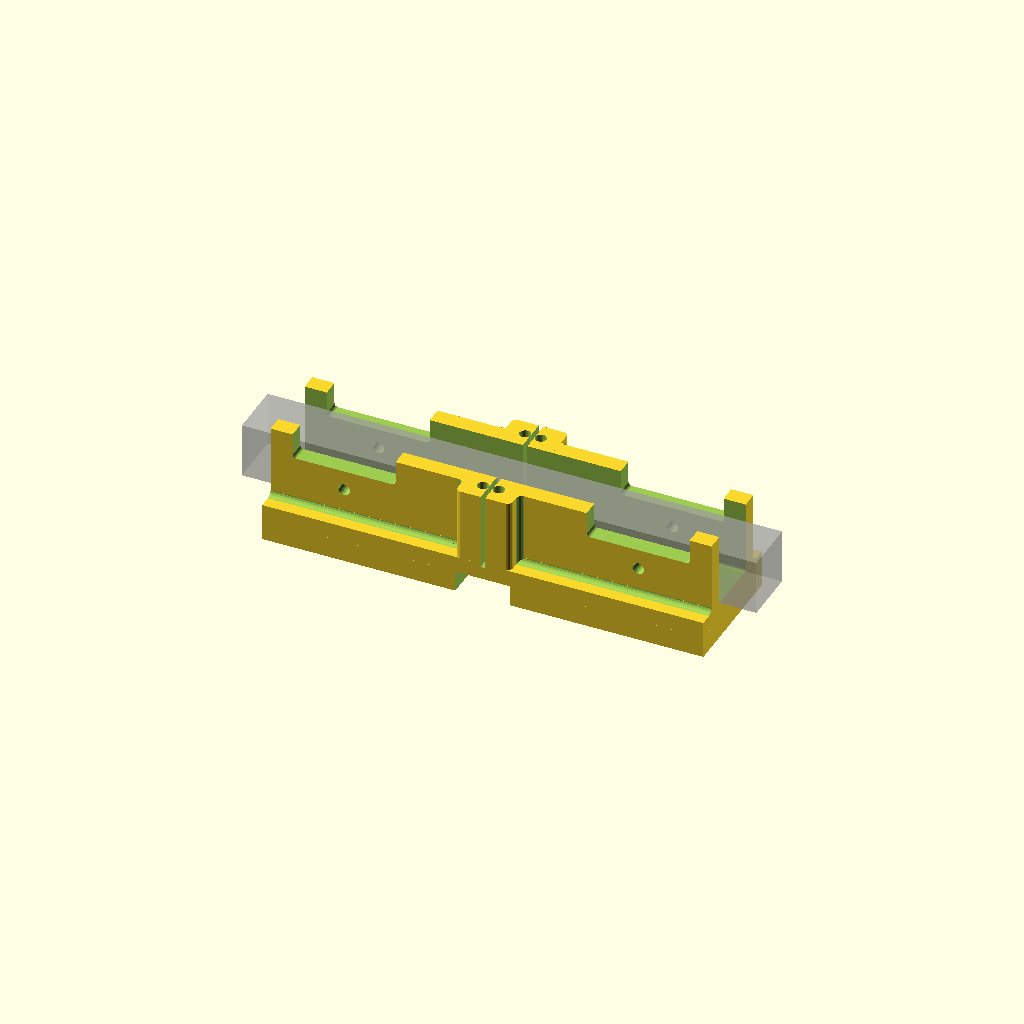
Cell 1: rendered with the file's own defaults.
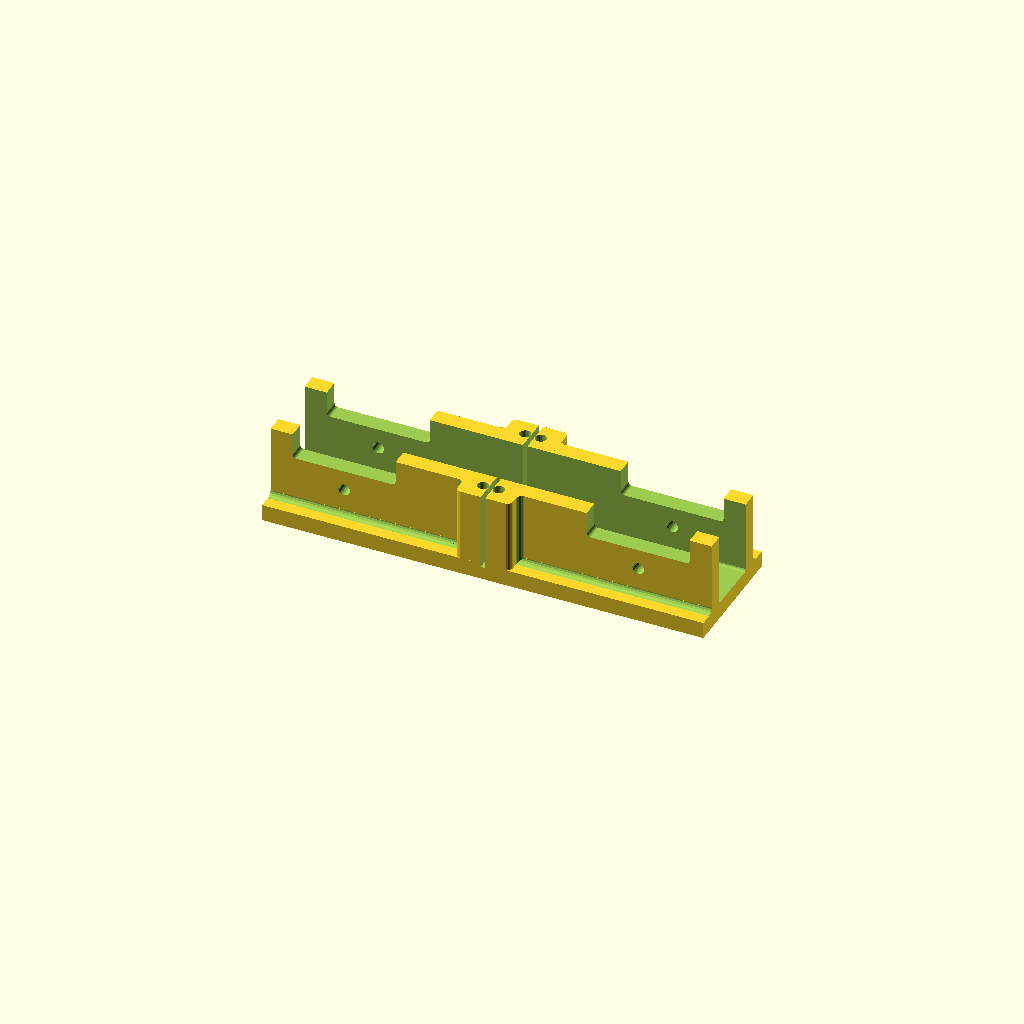
Cell 2 — part set to "box", the other parameters unchanged.
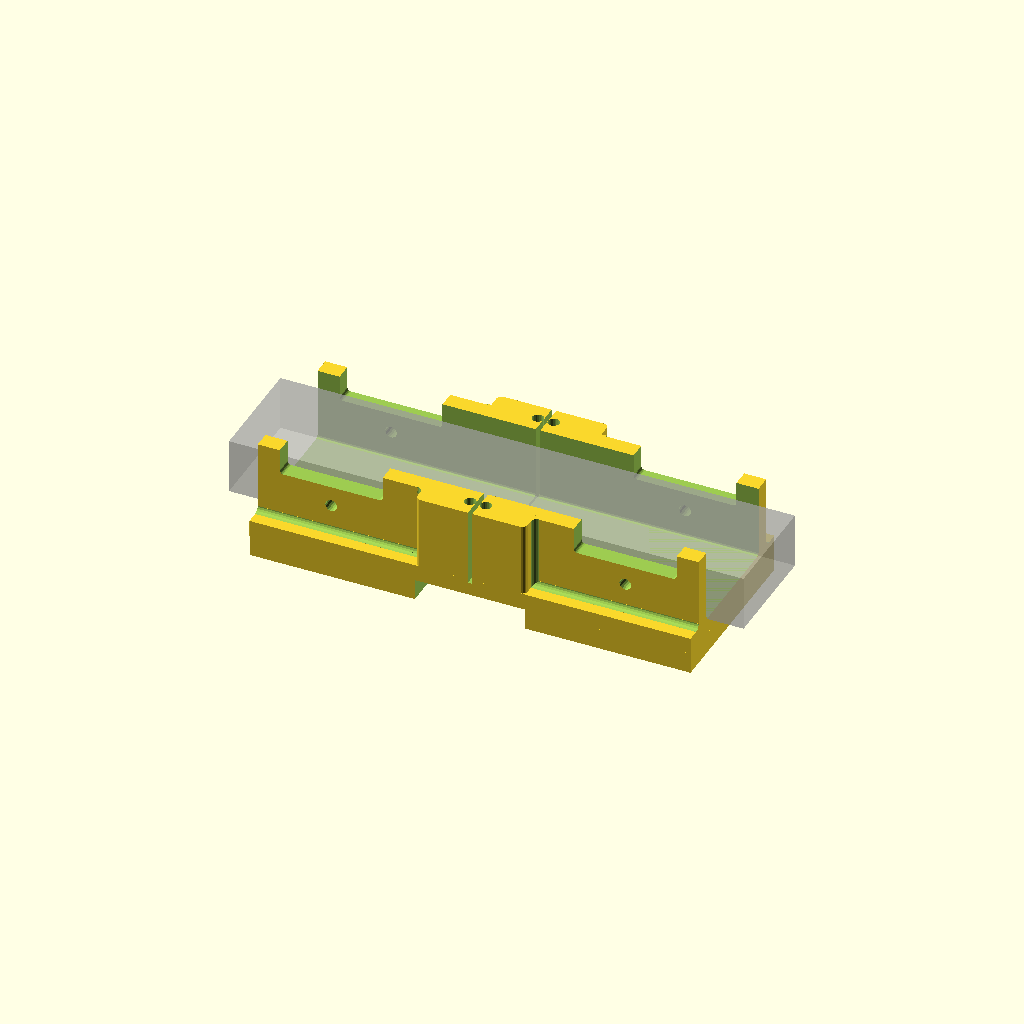
Cell 3: the same model with width = 30.
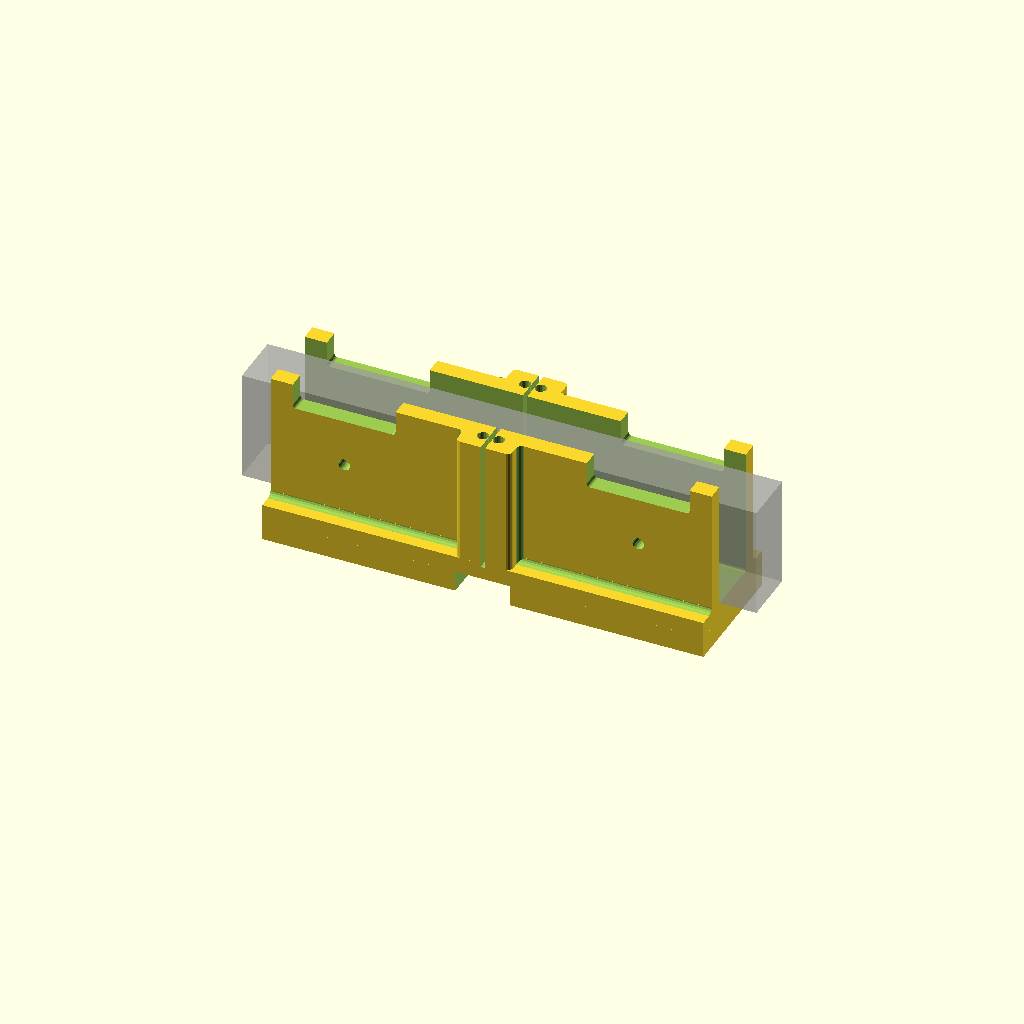
Cell 4: depth = 30 (everything else at default).
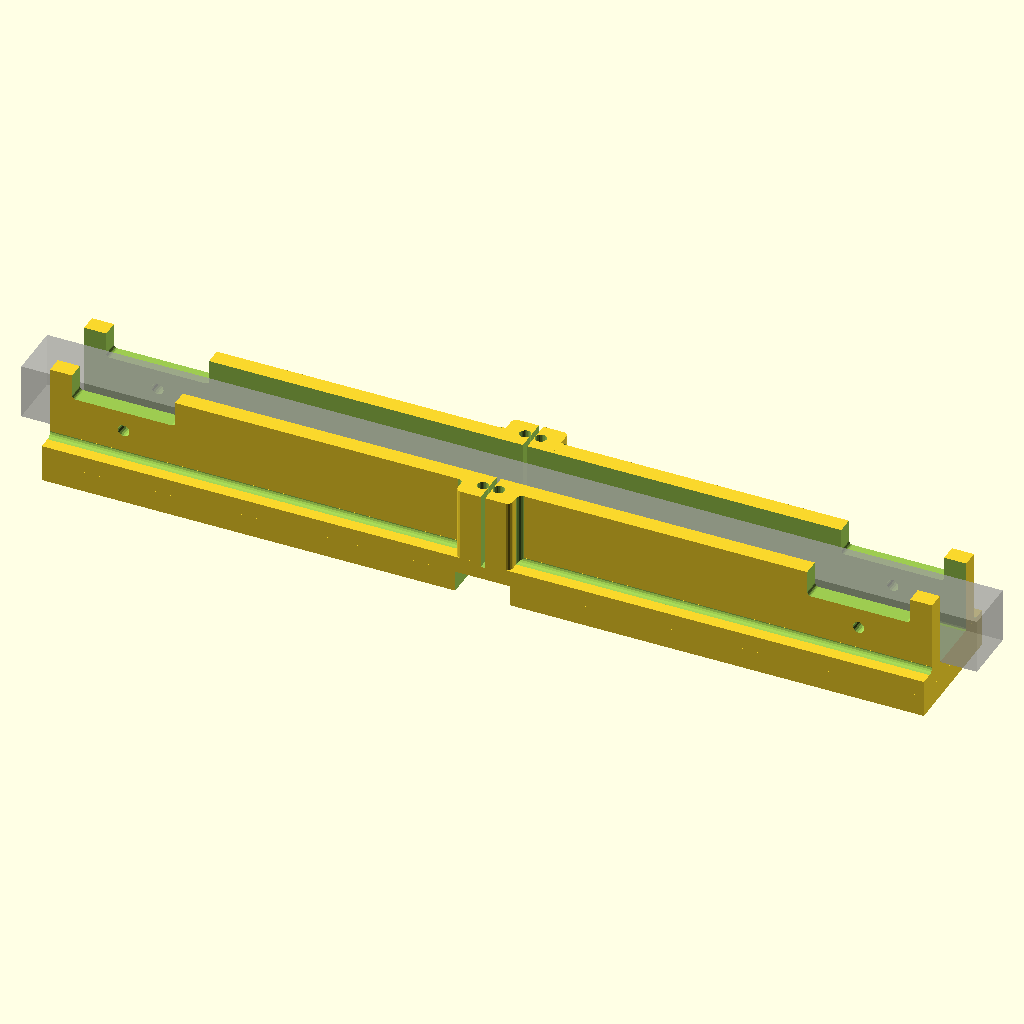
Cell 5: length = 240 (everything else at default).
One fixed orthographic camera (rotation 55°, 0°, 25°; colour scheme Cornfield) for every cell.
Source of the model, scadFiles/287740/516910.scad:
/**
 * (c) Spiros Papadimitriou, 2014
 *
 * This design is made available under a
 * Creative Commons Attribution Share-Alike license.
 * http://creativecommons.org/licenses/by-sa/3.0/
 * You can share and remix this work, provided that
 * you keep the attribution to the original author intact,
 * and that, f you alter, transform, or build upon
 * this work, you may distribute the resulting work
 * only under the same or similar license to this one.
 */

part = "all";  // [all:All, box:Mitre box, base:Base]

// Beam width
width = 15;
// Beam depth
depth = 15;

// Box length
length = 120;
// Blade guide angle (may also want to adjust length, so clamps don't get in way)
cutting_angle = 0;
// Box wall thickness (sides and bottom)  
thickness = 4.5;

// Box channel slack (width only)
width_slack = 0.2;

// Height of box = beam depth + extra height (should be enough to guide blade in the beginning)
extra_height = 5;  
// Width of clamp notches
clamp_width = 28;

// Brim width also determines length of blade slots
brim_width = 5;  

// Diameter of screws for pegs; set to zero for no holes
screw_diameter = 3.1;  
screw_cap_diameter = 6;
// Make sure it does not exceed thickness, or blade will hit caps
screw_cap_height = 3.2;  

// Thickness of glue-on base piece, to elevate protruding cap screw heads
base_thickness = 5.7;  

// Additional clamping option, using extrusion slots
holes = 1;  // [1:Yes, 0:No]

/* [Advanced] */

blade_width_inches = 0.025;
// Blade slot width is (1+slack_factor) * blade_width; 0.9 should work well for standard 0.025" hacksaw blades
blade_width_slack_factor = 0.9;

// Screw size for slot clamping holes
beam_screw_diameter = 3.2;

// Zero will make peg holes *exactly* tangent to blade slot sides; do not adjust, unless you have issues printing/slicing
screw_peg_slack = 0.03;

/* [Hidden] */

w = width;
d = depth;

slack = width_slack;  // For OB channel, width only

blade_w_in = blade_width_inches;
blade_w_slack_factor = blade_width_slack_factor;  // 0.6 was way too tight
blade_w = 25.4*(1+blade_w_slack_factor)*blade_w_in;
clamp_w = clamp_width;
clamp_d = 2;  // top notch
extra_h = extra_height;

notch_d = 1;
brim_w = brim_width;

thk = thickness;

angle = cutting_angle;

l = length; //100 + w*tan(angle);

peg_r = screw_diameter/2;  // M3 -- 45mm partially threaded works
peg_cap_r = screw_cap_diameter/2;
peg_cap_h = screw_cap_height;
peg_slack = screw_peg_slack;

layer_h = 0.3;  // For hole support

ob_screw_r = beam_screw_diameter/2;


total_h = d + thk + extra_h;

/*************************************************
 * From lib/util.scad (copy-paste for Customizer)
 *************************************************/

module roundedCube4(dim, r, center=false) {
  width = dim[0];
  height = dim[1];
  depth = dim[2];
  centerx = (center[0] == undef ? center : center[0]);
  centery = (center[1] == undef ? center : center[1]);
  centerz = (center[2] == undef ? center : center[2]);
  translate([centerx ? -width/2 : 0, centery ? -height/2 : 0, centerz ? -depth/2 : 0]) union() {
    translate([0, r, 0]) cube([width, height-2*r, depth]);
    translate([r, 0, 0]) cube([width-2*r, height, depth]);
    for (xy = [[r, r],
               [r, height-r],
               [width-r, r],
               [width-r, height-r]]) {
      translate([xy[0], xy[1], 0]) cylinder(r = r, h = depth);
    }
  }
}

// TODO FIXME: dim[2] is not obeyed and top is filleted when dim[2] is >r but <2*r, because corner sphere diameter exceeds height  (should be a half-sphere, in principle)
module roundedCube6(dim, r, center=false) {
  width = dim[0];
  height = dim[1];
  depth = dim[2];
  centerx = (center[0] == undef ? center : center[0]);
  centery = (center[1] == undef ? center : center[1]);
  centerz = (center[2] == undef ? center : center[2]);
  translate([r - (centerx ? width/2 : 0), r - (centery ? height/2 : 0), r - (centerz ? depth/2 : 0)]) hull() {
    // Edges
    translate([0, 0, 0]) rotate([-90, 0, 0]) cylinder(h = height-2*r,r = r);
    translate([width-2*r, 0, 0]) rotate([-90, 0, 0]) cylinder(h = height-2*r,r = r);
    translate([0, 0, 0]) rotate([0, 90, 0]) cylinder(h = width-2*r, r = r);
    translate([0, height-2*r, 0]) rotate([0, 90, 0]) cylinder(h = width-2*r, r = r);
    translate([0, 0, 0]) cylinder(h = depth-r, r = r);
    translate([width-2*r, 0, 0]) cylinder(h = depth-r, r = r);
    translate([0, height-2*r, 0]) cylinder(h = depth-r, r = r);
    translate([width-2*r, height-2*r, 0]) cylinder(h = depth-r, r = r);

    // Corners
    translate([0,0,0]) sphere(r);
    translate([width-2*r, 0, 0]) sphere(r);
    translate([0, height-2*r, 0]) sphere(r);
    translate([width-2*r, height-2*r, 0]) sphere(r);
  }
}

module fillet(h, r) {
  difference() {
     cube([h, r, r]);
     translate([-0.1, r, r]) rotate([0, 90, 0]) cylinder(h = h+.2, r = r);
  }
}

/*************************************************
 * (end Customizer copy-paste)
 *************************************************/


module peg_hole_placement() {
  yofs = (w+thk+brim_w)/2;  // Unrotated
  xofs = (blade_w/2+peg_r-peg_slack);  // Unrotated
  for (sy = [-1,+1], sx = [-1,+1]) 
    translate([sx*xofs/cos(angle)-sy*yofs*tan(angle), sy*yofs, 0]) {
      child(0);
    }
}

module mitre_box() {
  difference() {
    union() {
      // Main volume
      translate([-l/2, -w/2-thk-slack, -thk]) cube([l, w + 2*thk + 2*slack, total_h]);
      // Brim and extended blade guide
      if (brim_w > 0) {
        translate([-l/2, -w/2-thk-brim_w, -thk]) cube([l, w + 2*thk + 2*brim_w, thk]);
        for (s=[-1,+1]) translate([-l/2, s*(w/2+thk+slack), 0]) mirror([0, (1-s)/2, 0]) fillet(l, r=1.5, $fn=18);
        for (s=[-1,+1]) translate([-w/2 - s*tan(angle)*(w+thk+brim_w)/2, -(1-s)*(thk+brim_w-slack)/2 + s*(w/2+slack), -thk]) {
          roundedCube6([w, thk+brim_w-slack, total_h], r=1.5, $fn=18);
          for (sf = [-1,+1]) translate([w/2 + sf*(w/2-0.01), brim_w-slack+0.01, 0]) rotate([0, -90, 90 + (1+sf)*45]) fillet(h=total_h, r=1.5, $fn=18);
        }
      }
    }
    // Beam channel cutout
    translate([-l/2-5, -w/2-slack, 0]) roundedCube6([l+10, w+2*slack, d+extra_h+1], r=0.75, $fn=9);

    // Peg holes
    if (peg_r > 0) {
      translate([0, 0, -thk-1]) peg_hole_placement() union() {
        cylinder(r = peg_r, h = total_h + 2, $fn=24);
        cylinder(r = peg_cap_r, h = peg_cap_h + 1, $fn = 24);
      }
    }

    // Blade slot
    translate([-0*l/10, 0, 0]) rotate([0, 0, angle]) translate([-blade_w/2 , -(w+brim_w+thk)/cos(angle), -notch_d]) cube([blade_w, 2*(w+brim_w+thk)/cos(angle), d+extra_h+notch_d+1]);

    // Clamp indentations
    for (s = [-1,+1]) translate([s*(l/2-clamp_w/2-6)-clamp_w/2, -w-5, d-clamp_d]) roundedCube6([clamp_w, 2*w+10, clamp_d+extra_h+5], r=1, $fn=12);

    // Screw clamping holes
    if (holes) {
      for (s = [-1,+1]) translate([s*(l/2-clamp_w/2-6), w/2+slack+thk, d/2]) rotate([90, 0, 0]) cylinder(r=ob_screw_r, h = w+2*slack+2*thk+2, $fn=18);
    }
  }
  // Hole support
  if (peg_r > 0) {
    translate([0, 0, -thk + peg_cap_h]) peg_hole_placement() cylinder(r = peg_cap_r+.1, h=layer_h);
  }

} // module mitre_box

base_thk = base_thickness;

module mitre_base() {
  difference() {
    translate([-l/2, -w/2-thk-brim_w, 0]) cube([l, w + 2*thk + 2*brim_w, base_thk]);
    for (s=[-1,+1]) translate([-w/2 - s*tan(angle)*(w+thk+brim_w)/2, -(1-s)*(2*thk+brim_w-slack)/2 + s*(w/2+slack), -1]) roundedCube4([w, 2*thk+brim_w-slack, base_thk+2], r=1.5, $fn=18);
    for (s=[-1,+1]) translate([-(l-6*thk-w)/4 + s*(l-6*thk-w)/4 + 3*s*thk, -w/2, -1]) roundedCube4([(l-6*thk-w)/2, w, base_thk+2], r=1.5, $fn=12);
  }
}


if (part == "box" || part == "all") {
  mitre_box();
}
if (part == "base" || part == "all") {
  translate([0, 0, -thk-base_thk]) mitre_base();
}
if (part == "all") {
  translate([-l/2-10, -w/2, 0]) %cube([l+20, w, d]);
}
Parameter table extracted from the source (name, type, default, range or options):
part: string, default "all", options "all", "box", "base"
width: number, default 15
depth: number, default 15
length: number, default 120
cutting_angle: number, default 0
thickness: number, default 4.5
width_slack: number, default 0.2
extra_height: number, default 5
clamp_width: number, default 28
brim_width: number, default 5
screw_diameter: number, default 3.1
screw_cap_diameter: number, default 6
screw_cap_height: number, default 3.2
base_thickness: number, default 5.7
holes: number, default 1, options 1, 0
blade_width_inches: number, default 0.025
blade_width_slack_factor: number, default 0.9
beam_screw_diameter: number, default 3.2
screw_peg_slack: number, default 0.03
